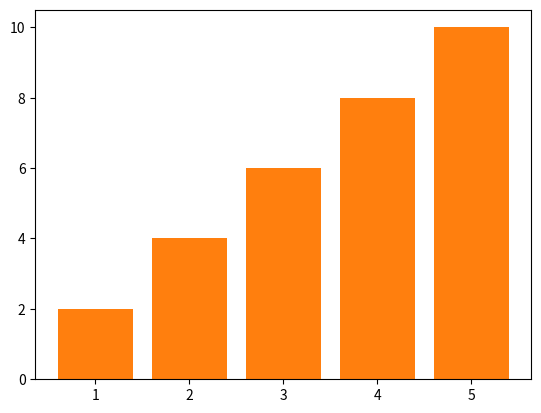

Here is the Python script that generated this plot: (Note: this script raises an exception after producing the figure.)
from  matplotlib  import pyplot as plt
x = [1, 2, 3, 4, 5]
y = [2, 4, 6, 8, 10]
plt.bar(x,y)
plt.show()
plt.bar(x,y)
plt.show()
plt.hist()
plt.show()
plt.scatter(x,y)
plt.show()

